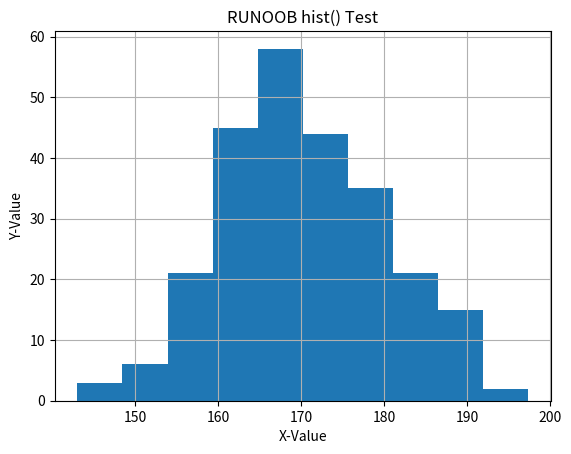

Here is the Python script that generated this plot:
import numpy as np
import pandas as pd
import matplotlib.pyplot as plt

# 使用 NumPy 生成随机数
random_data = np.random.normal(170, 10, 250)
# 将数据转换为 Pandas DataFrame
dataframe = pd.DataFrame(random_data)
# 使用 Pandas hist() 方法绘制直方图
dataframe.hist()

# 设置图表属性
plt.title('RUNOOB hist() Test')
plt.xlabel('X-Value')
plt.ylabel('Y-Value')

# 显示图表
plt.show()
